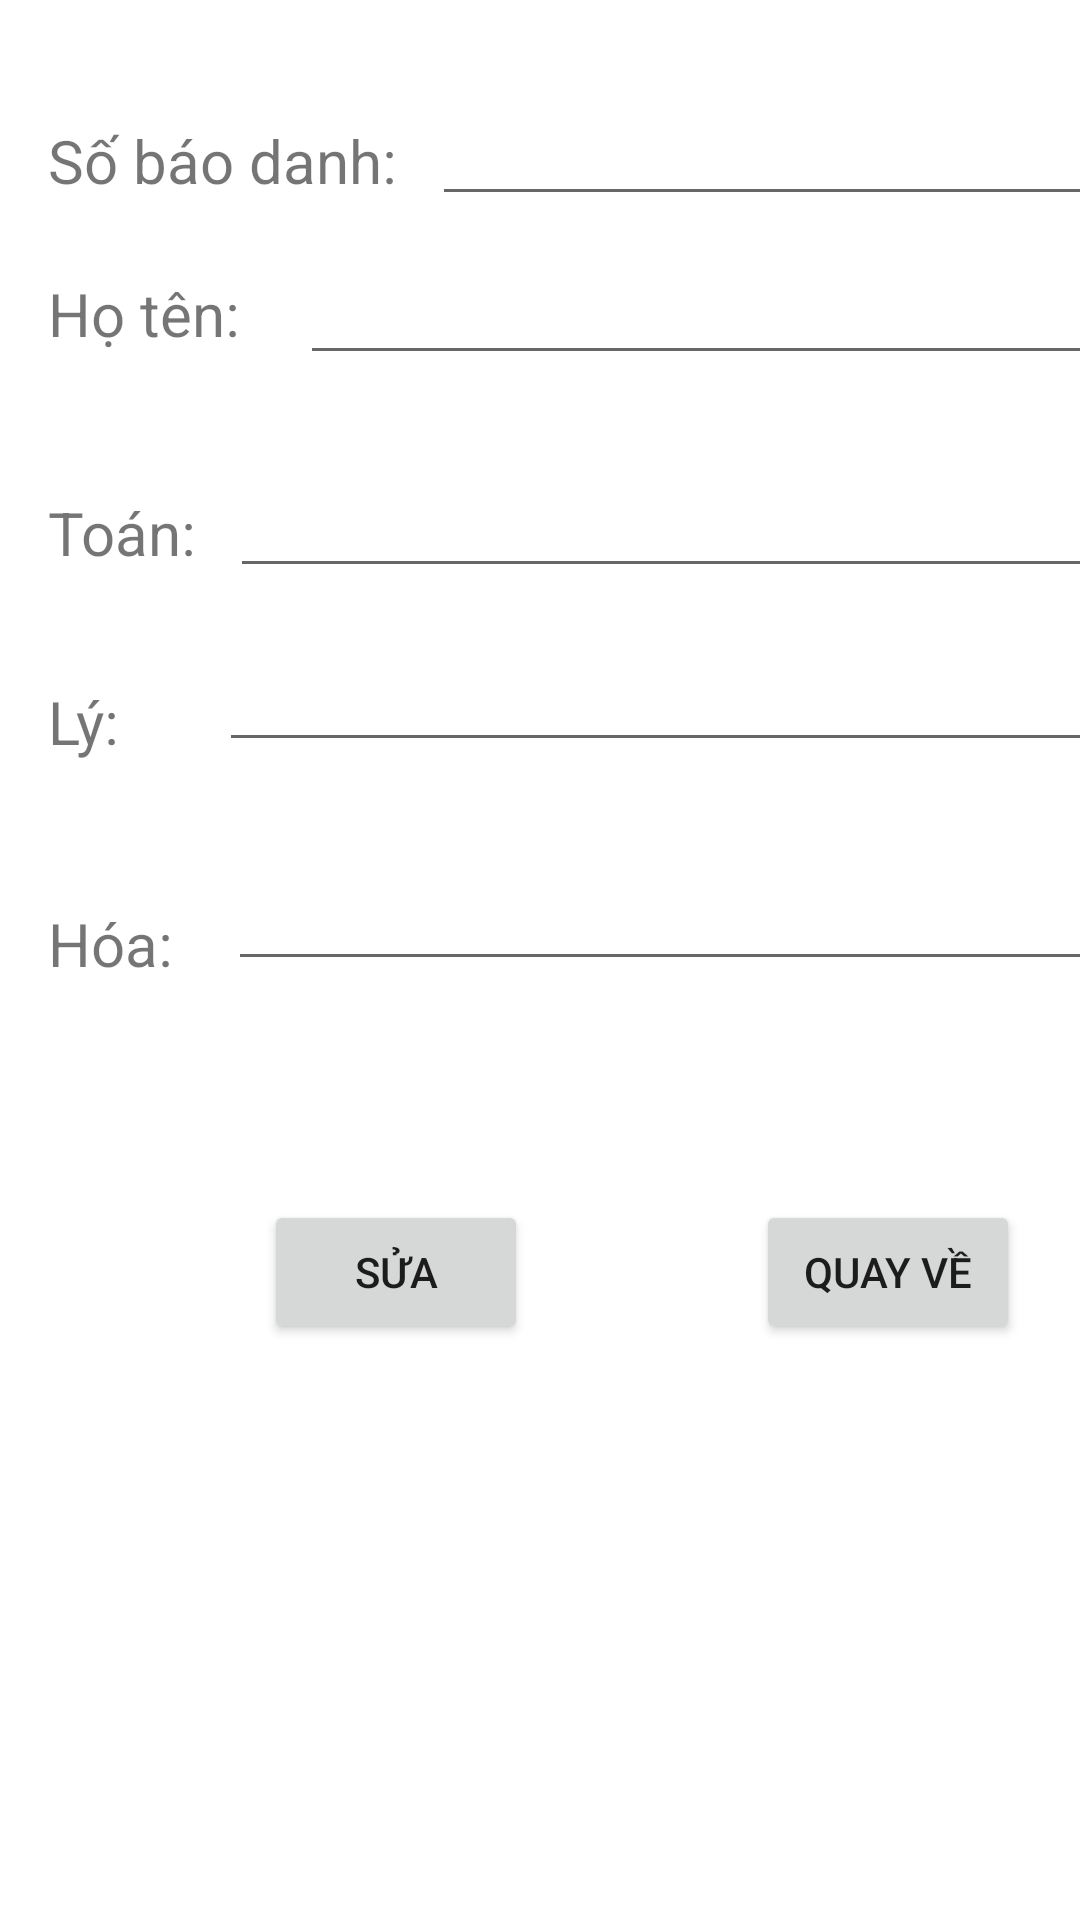

Android layout source for this screen:
<!-- AndroidManifest.xml: application theme Theme.NguyenThiNgu -->
<!-- res/layout/activity_edit_item.xml -->
<?xml version="1.0" encoding="utf-8"?>
<androidx.constraintlayout.widget.ConstraintLayout xmlns:android="http://schemas.android.com/apk/res/android"
    xmlns:app="http://schemas.android.com/apk/res-auto"
    xmlns:tools="http://schemas.android.com/tools"
    android:layout_width="match_parent"
    android:layout_height="match_parent"
    tools:context=".EditItem">

    <TextView
        android:id="@+id/textView"
        android:layout_width="127dp"
        android:layout_height="39dp"
        android:layout_marginStart="16dp"
        android:layout_marginTop="40dp"
        android:text="Số báo danh:"
        android:textSize="20sp"
        app:layout_constraintStart_toStartOf="parent"
        app:layout_constraintTop_toTopOf="parent" />

    <TextView
        android:id="@+id/textView2"
        android:layout_width="126dp"
        android:layout_height="49dp"
        android:layout_marginStart="16dp"
        android:layout_marginTop="12dp"
        android:text="Họ tên:"
        android:textSize="20sp"
        app:layout_constraintStart_toStartOf="parent"
        app:layout_constraintTop_toBottomOf="@+id/textView" />

    <TextView
        android:id="@+id/textView3"
        android:layout_width="wrap_content"
        android:layout_height="wrap_content"
        android:layout_marginStart="16dp"
        android:layout_marginTop="24dp"
        android:text="Toán: "
        android:textSize="20sp"
        app:layout_constraintStart_toStartOf="parent"
        app:layout_constraintTop_toBottomOf="@+id/textView2" />

    <TextView
        android:id="@+id/textView5"
        android:layout_width="wrap_content"
        android:layout_height="wrap_content"
        android:layout_marginStart="16dp"
        android:layout_marginTop="36dp"
        android:text="Lý: "
        android:textSize="20sp"
        app:layout_constraintStart_toStartOf="parent"
        app:layout_constraintTop_toBottomOf="@+id/textView3" />

    <Button
        android:id="@+id/btnThoat"
        android:layout_width="wrap_content"
        android:layout_height="wrap_content"
        android:layout_marginStart="76dp"
        android:layout_marginTop="400dp"
        android:text="Quay về"
        app:layout_constraintStart_toEndOf="@+id/btnEdit"
        app:layout_constraintTop_toTopOf="parent" />

    <Button
        android:id="@+id/btnEdit"
        android:layout_width="wrap_content"
        android:layout_height="wrap_content"
        android:layout_marginStart="88dp"
        android:layout_marginTop="400dp"
        android:text="Sửa"
        app:layout_constraintStart_toStartOf="parent"
        app:layout_constraintTop_toTopOf="parent" />

    <TextView
        android:id="@+id/textView4"
        android:layout_width="54dp"
        android:layout_height="28dp"
        android:layout_marginStart="16dp"
        android:layout_marginTop="47dp"
        android:text="Hóa: "
        android:textSize="20sp"
        app:layout_constraintStart_toStartOf="parent"
        app:layout_constraintTop_toBottomOf="@+id/textView5" />

    <EditText
        android:id="@+id/editSBD"
        android:layout_width="253dp"
        android:layout_height="43dp"
        android:layout_marginStart="1dp"
        android:layout_marginTop="29dp"
        android:ems="10"
        android:inputType="textPersonName"
        app:layout_constraintStart_toEndOf="@+id/textView"
        app:layout_constraintTop_toTopOf="parent" />

    <EditText
        android:id="@+id/editTen"
        android:layout_width="293dp"
        android:layout_height="46dp"
        android:layout_marginStart="100dp"
        android:ems="10"
        android:inputType="textPersonName"
        app:layout_constraintStart_toStartOf="parent"
        app:layout_constraintTop_toBottomOf="@+id/textView" />

    <EditText
        android:id="@+id/editToan"
        android:layout_width="315dp"
        android:layout_height="42dp"
        android:layout_marginStart="6dp"
        android:layout_marginTop="14dp"
        android:ems="10"
        android:inputType="number"
        app:layout_constraintStart_toEndOf="@+id/textView3"
        app:layout_constraintTop_toBottomOf="@+id/textView2" />

    <EditText
        android:id="@+id/editLy"
        android:layout_width="319dp"
        android:layout_height="38dp"
        android:layout_marginStart="28dp"
        android:layout_marginTop="20dp"
        android:ems="10"
        android:inputType="number"
        app:layout_constraintStart_toEndOf="@+id/textView5"
        app:layout_constraintTop_toBottomOf="@+id/editToan" />

    <EditText
        android:id="@+id/editHoa"
        android:layout_width="315dp"
        android:layout_height="40dp"
        android:layout_marginStart="6dp"
        android:layout_marginTop="33dp"
        android:ems="10"
        android:inputType="number"
        app:layout_constraintStart_toEndOf="@+id/textView4"
        app:layout_constraintTop_toBottomOf="@+id/editLy" />


</androidx.constraintlayout.widget.ConstraintLayout>
<!-- resources referenced by this layout -->
<resources>
  <style name="Theme.NguyenThiNgu" parent="Theme.MaterialComponents.DayNight.DarkActionBar">
          
          <item name="colorPrimary">@color/purple_500</item>
          <item name="colorPrimaryVariant">@color/purple_700</item>
          <item name="colorOnPrimary">@color/white</item>
          
          <item name="colorSecondary">@color/teal_200</item>
          <item name="colorSecondaryVariant">@color/teal_700</item>
          <item name="colorOnSecondary">@color/black</item>
          
          <item name="android:statusBarColor" tools:targetApi="l">?attr/colorPrimaryVariant</item>
          
      </style>
  <!-- not gathered from this repository: default colours our renderer supplied (Android Studio template values) -->
  <color name="purple_500">#FF6200EE</color>
  <color name="purple_700">#FF3700B3</color>
  <color name="teal_200">#FF03DAC5</color>
  <color name="teal_700">#FF018786</color>
  <color name="black">#FF000000</color>
  <color name="white">#FFFFFFFF</color>
</resources>
